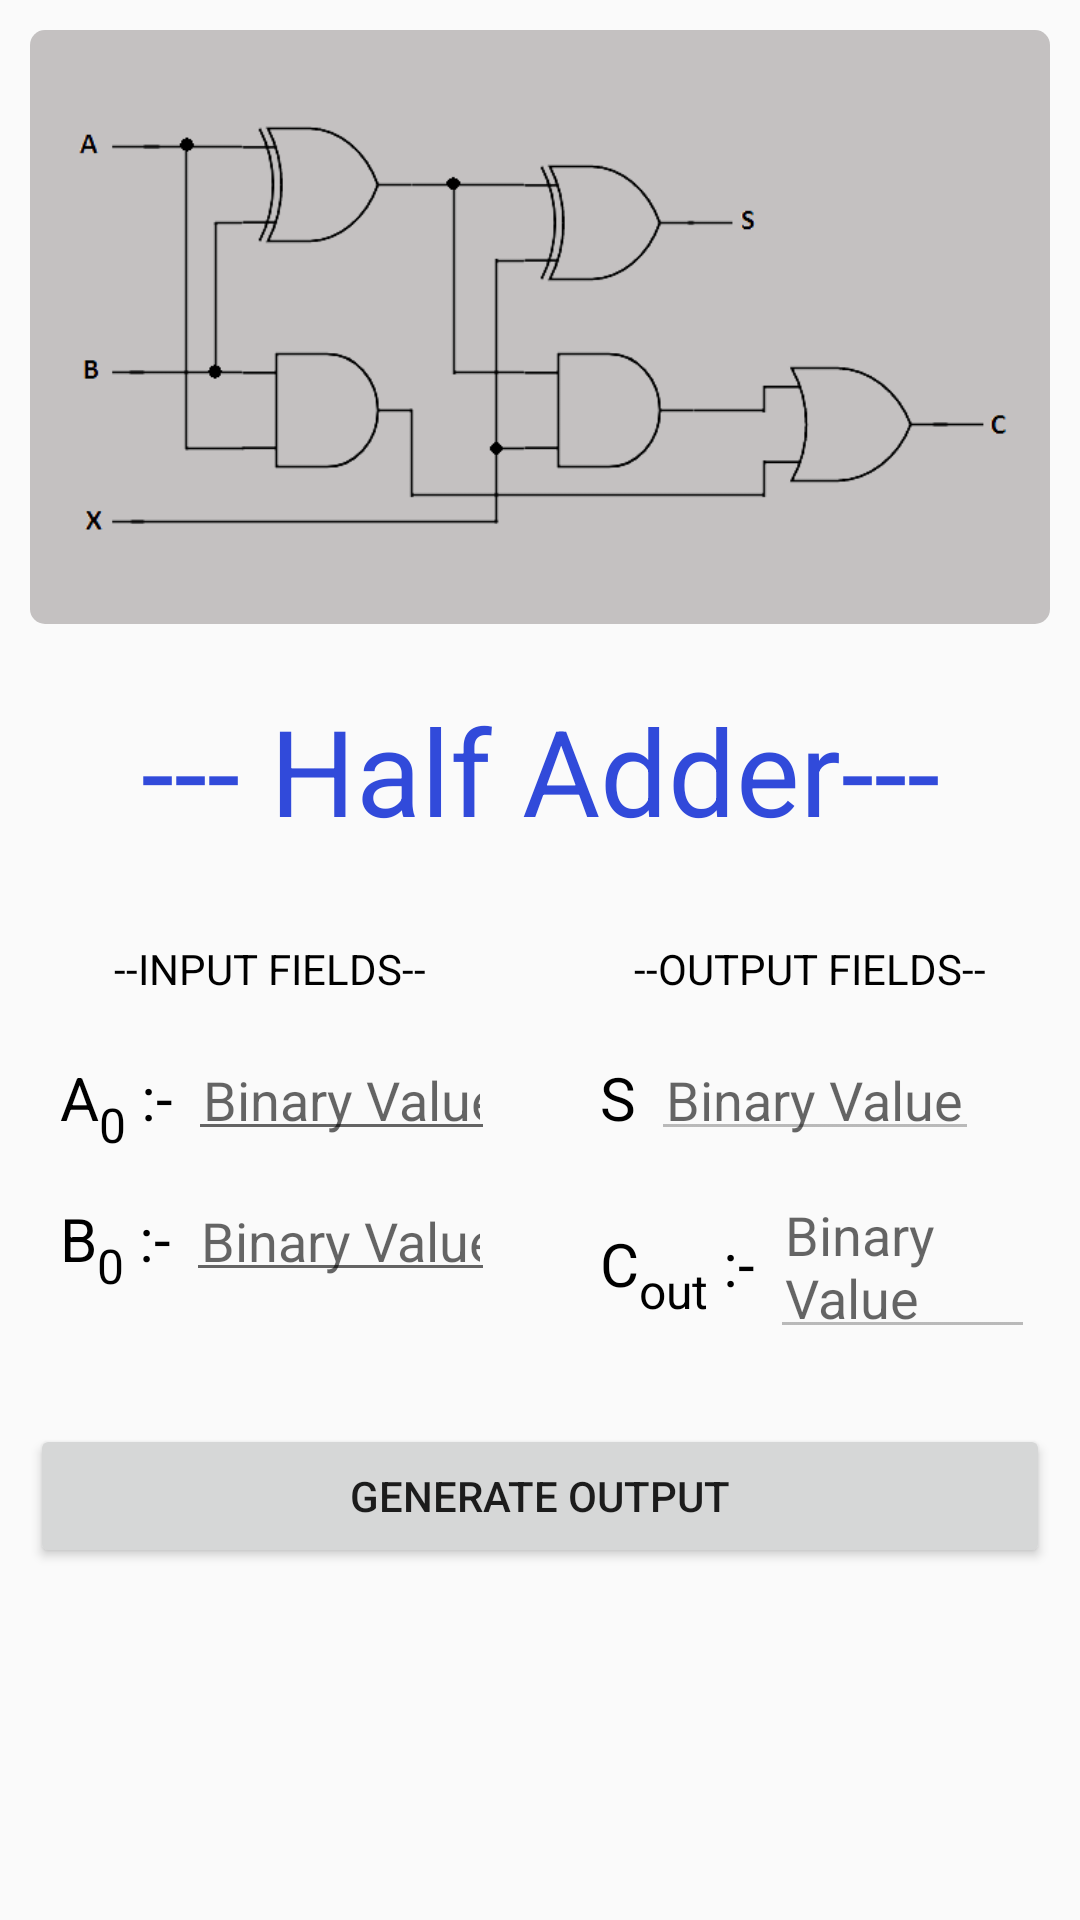

Layout XML and referenced resources for this Android screen:
<!-- AndroidManifest.xml: application theme AppTheme -->
<!-- res/layout/fragment_adder.xml -->
<?xml version="1.0" encoding="utf-8"?>
<ScrollView
    xmlns:android="http://schemas.android.com/apk/res/android"
    xmlns:tools="http://schemas.android.com/tools"
    android:layout_width="match_parent"
    android:layout_height="match_parent">

    <LinearLayout
        android:layout_width="match_parent"
        android:layout_height="match_parent"
        android:orientation="vertical">

        <ImageView
            android:layout_width="match_parent"
            android:padding="10dp"
            android:id="@+id/half_adder_imageview"
            android:layout_margin="10dp"
            android:background="@drawable/round_corner_bg_image"
            android:layout_height="200dp"
            android:src="@drawable/full_adder"/>

        <TextView
            android:layout_width="match_parent"
            android:layout_height="wrap_content"
            android:layout_margin="5dp"
            android:padding="5dp"
            android:gravity="center"
            android:textSize="40sp"
            android:textColor="@color/myBlue"
            android:text="--- Half Adder---"/>

        <LinearLayout
            android:layout_width="match_parent"
            android:layout_height="match_parent"
            android:orientation="horizontal"
            tools:context=".AndGateFragment">





            <LinearLayout
                android:layout_width="0dp"
                android:layout_weight="1"
                android:layout_height="wrap_content"
                android:padding="5dp"

                android:layout_margin="5dp"
                android:orientation="vertical">

                <TextView
                    android:padding="5dp"
                    android:layout_margin="5dp"
                    android:layout_width="wrap_content"
                    android:layout_height="wrap_content"
                    android:gravity="center"
                    android:layout_gravity="center"
                    android:textColor="@android:color/black"

                    android:text="--INPUT FIELDS--"/>

                <LinearLayout
                    android:layout_width="match_parent"
                    android:orientation="horizontal"
                    android:padding="5dp"
                    android:layout_height="wrap_content">

                    <TextView
                        android:layout_width="wrap_content"
                        android:layout_height="wrap_content"
                        android:textSize="20sp"
                        android:padding="5dp"
                        android:textColor="@android:color/black"
                        android:text="@string/a_0"/>

                    <EditText
                        android:padding="5dp"
                        android:id="@+id/half_adder_edittext_input_1"
                        android:layout_width="wrap_content"
                        android:layout_height="wrap_content"
                        android:maxLength="1"

                        android:inputType="number"
                        android:maxLines="1"
                        android:hint="Binary Value"/>


                </LinearLayout>

                <LinearLayout
                    android:layout_width="match_parent"
                    android:orientation="horizontal"
                    android:padding="5dp"
                    android:layout_height="wrap_content">

                    <TextView
                        android:layout_width="wrap_content"
                        android:layout_height="wrap_content"
                        android:textSize="20sp"
                        android:padding="5dp"
                        android:textColor="@android:color/black"
                        android:text="@string/b_0"/>

                    <EditText
                        android:padding="5dp"
                        android:inputType="number"
                        android:maxLines="1"
                        android:maxLength="1"

                        android:id="@+id/half_adder_edittext_input_2"
                        android:layout_width="wrap_content"
                        android:layout_height="wrap_content"
                        android:hint="Binary Value"/>
                </LinearLayout>








            </LinearLayout>

            <LinearLayout
                android:layout_width="0dp"
                android:layout_weight="1"
                android:padding="5dp"
                android:layout_margin="5dp"
                android:layout_height="wrap_content"
                android:orientation="vertical">

                <TextView
                    android:padding="5dp"
                    android:layout_margin="5dp"
                    android:layout_width="wrap_content"
                    android:layout_height="wrap_content"
                    android:gravity="center"
                    android:layout_gravity="center"
                    android:textColor="@android:color/black"


                    android:text="--OUTPUT FIELDS--"/>

                <LinearLayout
                    android:layout_width="match_parent"
                    android:orientation="horizontal"
                    android:padding="5dp"
                    android:layout_height="wrap_content">

                    <TextView
                        android:layout_width="wrap_content"
                        android:layout_height="wrap_content"
                        android:textSize="20sp"
                        android:padding="5dp"
                        android:textColor="@android:color/black"
                        android:text="S"/>

                    <EditText
                        android:padding="5dp"
                        android:id="@+id/half_adder_textview_output_1"
                        android:enabled="false"
                        android:layout_width="wrap_content"
                        android:layout_height="wrap_content"
                        android:hint="Binary Value"/>


                </LinearLayout>

                <LinearLayout
                    android:layout_width="match_parent"
                    android:orientation="horizontal"
                    android:padding="5dp"
                    android:layout_height="wrap_content">

                    <TextView
                        android:layout_width="wrap_content"
                        android:layout_height="wrap_content"
                        android:textSize="20sp"
                        android:padding="5dp"
                        android:textColor="@android:color/black"
                        android:text="@string/c_out"/>

                    <EditText
                        android:padding="5dp"
                        android:id="@+id/half_adder_textview_output_2"
                        android:enabled="false"
                        android:layout_width="wrap_content"
                        android:layout_height="wrap_content"
                        android:hint="Binary Value"/>


                </LinearLayout>
            </LinearLayout>

        </LinearLayout>

        <Button
            android:id="@+id/half_adder_button_gen_output"
            android:padding="10dp"
            android:layout_margin="10dp"
            android:layout_width="match_parent"
            android:layout_height="wrap_content"
            android:text="Generate Output"/>



    </LinearLayout>

</ScrollView>
<!-- resources referenced by this layout -->
<resources>
  <color name="myBlue">#314ADA</color>
  <!-- drawable full_adder: png bitmap (drawable, 30807 bytes) -->
  <!-- drawable round_corner_bg_image (drawable) -->
  <?xml version="1.0" encoding="utf-8"?>
  <layer-list xmlns:android="http://schemas.android.com/apk/res/android" >
  
  
  
      <item
          android:bottom="2dp"
          android:left="0dp"
          android:right="0dp"
          android:top="0dp">
          <shape android:shape="rectangle" >
              <solid android:color="#C4C1C1" />
  
              <corners android:radius="5dp" />
          </shape>
      </item>
  
  </layer-list>
  <string name="a_0">A<sub><small>0</small></sub> :-</string>
  <string name="b_0">B<sub><small>0</small></sub> :-</string>
  <string name="c_out">C<sub><small>out</small></sub> :-</string>
  <style name="AppTheme" parent="Theme.AppCompat.Light.DarkActionBar">
          
          <item name="colorPrimary">@color/colorPrimary</item>
          <item name="colorPrimaryDark">@color/colorPrimaryDark</item>
          <item name="colorAccent">@color/colorAccent</item>
      </style>
  <color name="colorPrimary">#008577</color>
  <color name="colorPrimaryDark">#00574B</color>
  <color name="colorAccent">#D81B60</color>
</resources>
